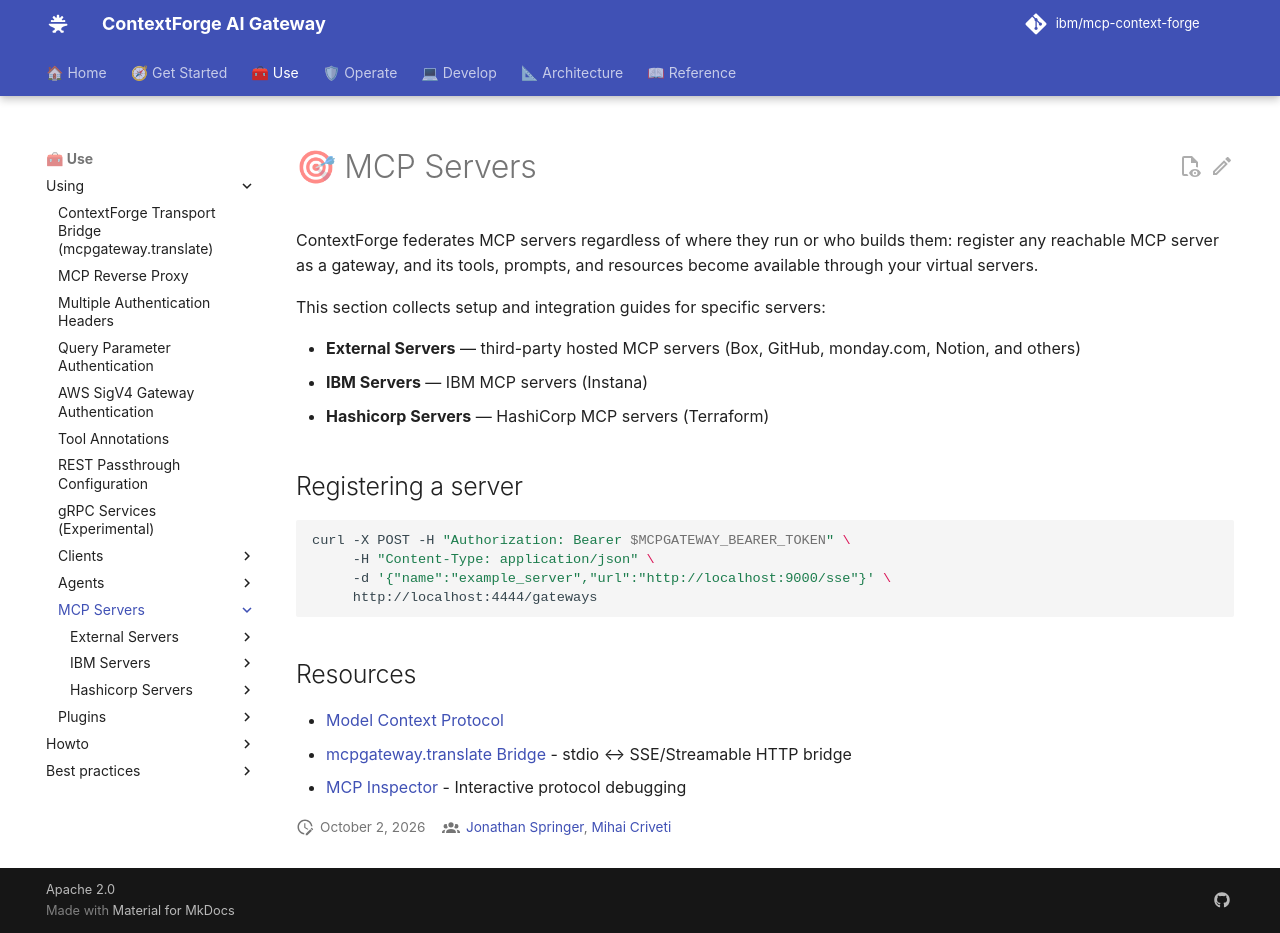

repository: IBM/mcp-context-forge · page: 1.1.x/using/servers/index.html · generator: mkdocs

# 🎯 MCP Servers

ContextForge federates MCP servers regardless of where they run or who builds them: register any reachable MCP server as a gateway, and its tools, prompts, and resources become available through your virtual servers.

This section collects setup and integration guides for specific servers:

- **External Servers** — third-party hosted MCP servers (Box, GitHub, monday.com, Notion, and others)
- **IBM Servers** — IBM MCP servers (Instana)
- **Hashicorp Servers** — HashiCorp MCP servers (Terraform)

## Registering a server

```bash
curl -X POST -H "Authorization: Bearer $MCPGATEWAY_BEARER_TOKEN" \
     -H "Content-Type: application/json" \
     -d '{"name":"example_server","url":"http://localhost:9000/sse"}' \
     http://localhost:4444/gateways
```

## Resources

- [Model Context Protocol](https://modelcontextprotocol.io/)
- [mcpgateway.translate Bridge](../mcpgateway-translate.md) - stdio ↔ SSE/Streamable HTTP bridge
- [MCP Inspector](https://github.com/modelcontextprotocol/inspector) - Interactive protocol debugging
